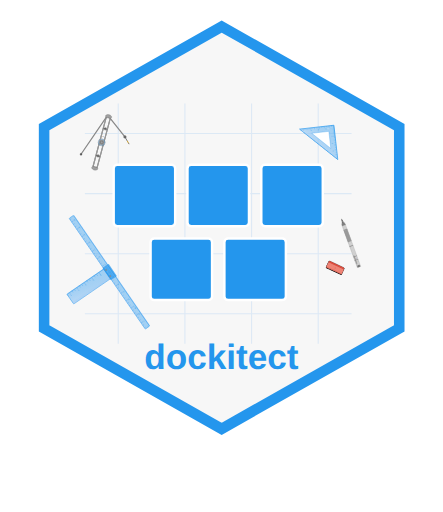
t = 0.00 s
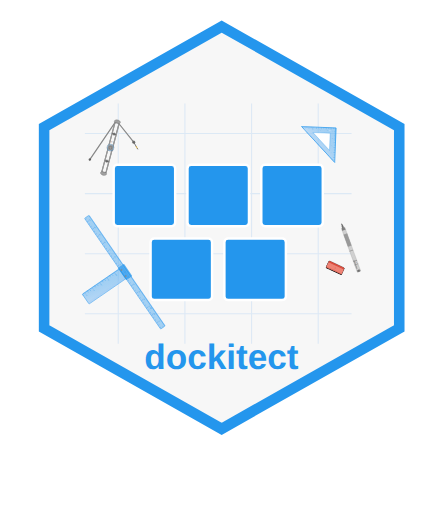
t = 1.75 s
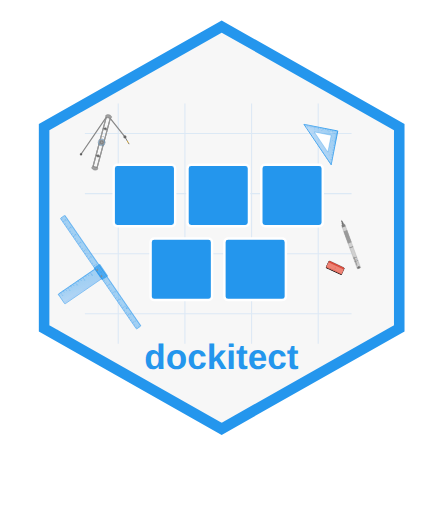
t = 3.50 s
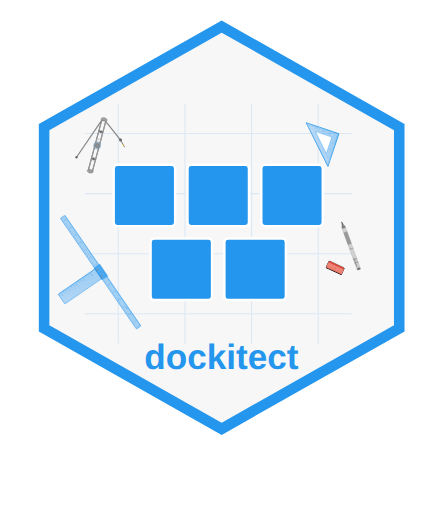
t = 5.00 s
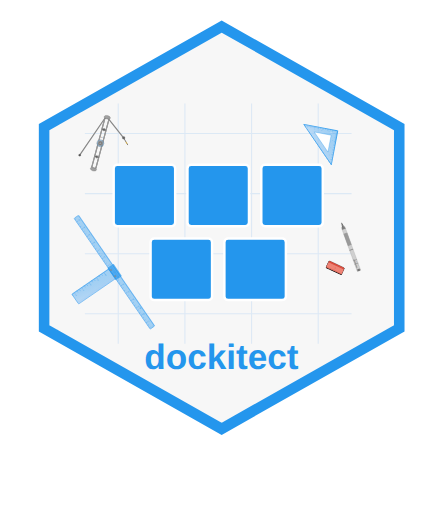
t = 6.56 s
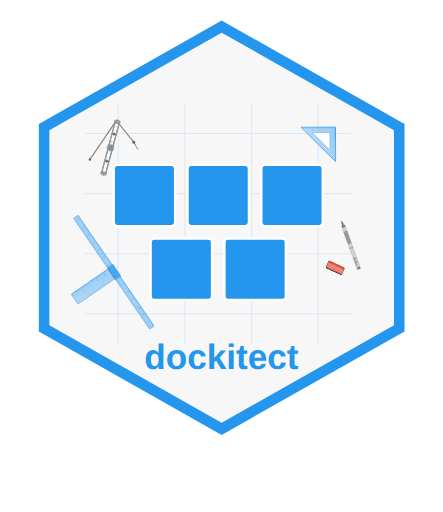
t = 8.75 s

The animated SVG that drew these frames (rendered in a browser with its animation timeline set to each time). Animation: 4 SMIL elements (animateTransform=4); one cycle of 10.00 s, repeats indefinitely.

<?xml version="1.0" encoding="UTF-8"?>
<svg id="Layer_1" xmlns="http://www.w3.org/2000/svg" xmlns:xlink="http://www.w3.org/1999/xlink" version="1.1" viewBox="0 0 2521 2911">
  <!-- Generator: Adobe Illustrator 29.1.0, SVG Export Plug-In . SVG Version: 2.1.0 Build 142)  -->
  <defs>
    <style>
      .st0 {
        fill: #f08577;
      }

      .st1, .st2, .st3, .st4, .st5, .st6, .st7, .st8, .st9, .st10, .st11, .st12, .st13, .st14, .st15, .st16, .st17 {
        stroke: #606060;
      }

      .st1, .st2, .st3, .st4, .st5, .st18 {
        fill: #a0a0a0;
      }

      .st1, .st5, .st19, .st20, .st9, .st21, .st22, .st11, .st23, .st24, .st25, .st13, .st26, .st27, .st28, .st16, .st29, .st30, .st17 {
        stroke-miterlimit: 3.2;
      }

      .st1, .st9 {
        stroke-width: 1.6px;
      }

      .st2, .st31, .st32, .st10, .st33, .st34, .st35, .st36 {
        stroke-miterlimit: 3.4;
      }

      .st2, .st32, .st10, .st35 {
        stroke-width: .9px;
      }

      .st3, .st4, .st6, .st7, .st8, .st12, .st37, .st38, .st39, .st40, .st14, .st41, .st15, .st42, .st43 {
        stroke-miterlimit: 2.8;
      }

      .st3, .st7, .st39, .st41, .st43 {
        stroke-width: .3px;
      }

      .st4, .st6, .st8, .st12, .st14 {
        stroke-width: .6px;
      }

      .st5, .st21, .st17 {
        stroke-width: 1.2px;
      }

      .st6, .st7 {
        fill: #909090;
      }

      .st44 {
        fill: url(#linear-gradient1);
      }

      .st19, .st20 {
        stroke: #a0a0a0;
      }

      .st19, .st20, .st22, .st11, .st26, .st28, .st16, .st30 {
        stroke-width: .8px;
      }

      .st45 {
        stroke: #d35547;
      }

      .st45, .st20, .st21, .st46, .st22, .st37, .st24, .st47, .st48, .st42, .st49, .st35, .st50 {
        fill: none;
      }

      .st45, .st51, .st52, .st53, .st49 {
        stroke-miterlimit: 3.2;
      }

      .st45, .st52 {
        stroke-width: .8px;
      }

      .st8 {
        fill: #f0f0f0;
      }

      .st54, .st55, .st32, .st56, .st57, .st37, .st58, .st59, .st60, .st42, .st61, .st62, .st35, .st63, .st64, .st36 {
        isolation: isolate;
      }

      .st54, .st56, .st65, .st58, .st64 {
        font-family: ArialMT, Arial;
      }

      .st54, .st66, .st65, .st59, .st60, .st61, .st64 {
        fill: #2496ed;
      }

      .st54, .st65 {
        font-size: 8.5px;
      }

      .st20 {
        stroke-dasharray: 4 4;
      }

      .st31, .st67, .st33, .st34, .st47, .st48, .st68, .st50 {
        stroke: #2496ed;
      }

      .st31, .st36 {
        stroke-width: 1.7px;
      }

      .st67 {
        stroke-width: 1.4px;
      }

      .st67, .st46, .st47, .st48, .st50, .st69 {
        stroke-miterlimit: 2.8;
      }

      .st9 {
        fill: url(#linear-gradient);
      }

      .st21, .st22, .st26, .st43 {
        stroke: #404040;
      }

      .st46 {
        display: none;
        stroke: #000;
        stroke-width: 5.6px;
      }

      .st55 {
        opacity: .6;
      }

      .st55, .st15, .st16 {
        fill: #d0d0d0;
      }

      .st51 {
        stroke-width: .6px;
      }

      .st51, .st49 {
        stroke: #c0392b;
      }

      .st52 {
        fill: #e64c3c;
      }

      .st52, .st23, .st53 {
        stroke: #303030;
      }

      .st32, .st70, .st35 {
        opacity: .3;
      }

      .st32, .st36 {
        stroke: #a4cef5;
      }

      .st12, .st28, .st41 {
        fill: #707070;
      }

      .st56 {
        fill: #952c23;
        font-size: 8px;
      }

      .st56, .st59 {
        opacity: .8;
      }

      .st66 {
        stroke-miterlimit: 28;
        stroke-width: 14px;
      }

      .st66, .st35, .st69 {
        stroke: #fff;
      }

      .st57 {
        font-size: 8px;
      }

      .st57, .st71, .st58, .st63 {
        fill: #303030;
      }

      .st57, .st59, .st60, .st63 {
        font-family: Arial-BoldMT, Arial;
        font-weight: 700;
      }

      .st33 {
        fill: url(#linear-gradient2);
      }

      .st33, .st34 {
        stroke-width: 2.6px;
      }

      .st34 {
        fill: url(#linear-gradient3);
      }

      .st23, .st25, .st13, .st27 {
        stroke-linecap: round;
      }

      .st23, .st29 {
        stroke-width: 3.2px;
      }

      .st72 {
        fill: #505050;
      }

      .st37 {
        opacity: .2;
      }

      .st37, .st24, .st28, .st41, .st29, .st30 {
        stroke: #505050;
      }

      .st37, .st38, .st15, .st42 {
        stroke-width: .7px;
      }

      .st24 {
        stroke-width: 2.4px;
      }

      .st38, .st39 {
        stroke: #707070;
      }

      .st25 {
        stroke: #8a8a8a;
        stroke-width: 6.4px;
      }

      .st13, .st27 {
        stroke-width: 4.8px;
      }

      .st73, .st74, .st69 {
        fill: #fff;
      }

      .st26, .st43 {
        fill: #606060;
      }

      .st40 {
        stroke: gray;
        stroke-width: .5px;
      }

      .st27 {
        stroke: #daa520;
      }

      .st47 {
        stroke-width: 1.7px;
      }

      .st53 {
        fill: #f5897f;
      }

      .st53, .st49 {
        stroke-width: 1.6px;
      }

      .st58 {
        font-size: 4.2px;
      }

      .st14, .st30, .st17 {
        fill: gray;
      }

      .st59 {
        font-size: 11.9px;
      }

      .st75, .st61 {
        opacity: .7;
      }

      .st76 {
        opacity: .1;
      }

      .st60 {
        font-size: 200px;
      }

      .st48 {
        stroke-dasharray: 7 3.5;
        stroke-width: 2.1px;
      }

      .st42 {
        stroke: #f0f0f0;
      }

      .st42, .st62 {
        opacity: .4;
      }

      .st74 {
        fill-opacity: .3;
      }

      .st77 {
        stroke: #0073ec;
        stroke-width: 6px;
      }

      .st78, .st62 {
        fill: #a4cef5;
      }

      .st68 {
        fill: #f7f7f7;
        stroke-width: 60px;
      }

      .st63 {
        font-size: 4.9px;
      }

      .st50 {
        stroke-width: 4.2px;
      }

      .st79 {
        fill: #eee;
      }

      .st64 {
        font-size: 7px;
      }

      .st36 {
        opacity: .5;
      }

      .st69 {
        fill-opacity: .2;
        stroke-opacity: .3;
        stroke-width: .7px;
      }
    </style>
    <linearGradient id="linear-gradient" x1="902.1" y1="1887.4" x2="903.1" y2="1886.4" gradientTransform="translate(-53829.2 64368.6) rotate(15) scale(40 -40)" gradientUnits="userSpaceOnUse">
      <stop offset="0" stop-color="#a4cef5" stop-opacity=".7"/>
      <stop offset="1" stop-color="#2496ed" stop-opacity=".4"/>
    </linearGradient>
    <linearGradient id="linear-gradient1" x1="1668" y1="1278.3" x2="1781.5" y2="1164.8" gradientTransform="translate(209.9 -543.2) rotate(3.5)" gradientUnits="userSpaceOnUse">
      <stop offset="0" stop-color="#a4cef5" stop-opacity=".7"/>
      <stop offset="1" stop-color="#2496ed" stop-opacity=".4"/>
    </linearGradient>
    <linearGradient id="linear-gradient2" x1="960.9" y1="1929" x2="961.9" y2="1928" gradientTransform="translate(-56751.8 -733946.2) rotate(90) scale(765 -29.8)" gradientUnits="userSpaceOnUse">
      <stop offset="0" stop-color="#a4cef5" stop-opacity=".7"/>
      <stop offset="1" stop-color="#2496ed" stop-opacity=".4"/>
    </linearGradient>
    <linearGradient id="linear-gradient3" x1="939.7" y1="1882.1" x2="940.7" y2="1881.1" gradientTransform="translate(-479300.7 -62306.1) rotate(90) scale(68 -255)" gradientUnits="userSpaceOnUse">
      <stop offset="0" stop-color="#a4cef5" stop-opacity=".7"/>
      <stop offset="1" stop-color="#2496ed" stop-opacity=".4"/>
    </linearGradient>
  </defs>
  <path class="st68" d="M1261.5,150l1010.5,572v1145l-1010.5,572L251,1867V722L1261.5,150Z"/>
  <g class="st76">
    <path class="st77" d="M483.2,758.8h1517.4"/>
    <path class="st77" d="M483.2,1100.5h1517.4"/>
    <path class="st77" d="M483.2,1442.3h1517.4"/>
    <path class="st77" d="M483.2,1784h1517.4"/>
    <path class="st77" d="M672.9,587.9v1367"/>
    <path class="st77" d="M1052.2,587.9v1367"/>
    <path class="st77" d="M1431.6,587.9v1367"/>
    <path class="st77" d="M1810.9,587.9v1367"/>
  </g>
  <g>
    <rect class="st66" x="646.9" y="936.4" width="350" height="350" rx="21" ry="21"/>
    <rect class="st66" x="1066.9" y="936.4" width="350" height="350" rx="21" ry="21"/>
    <rect class="st66" x="1486.9" y="936.4" width="350" height="350" rx="21" ry="21"/>
    <rect class="st66" x="856.9" y="1356.4" width="350" height="350" rx="21" ry="21"/>
    <rect class="st66" x="1276.9" y="1356.4" width="350" height="350" rx="21" ry="21"/>
  </g>
  <!-- Compass with movement animation -->
  <g>
    <animateTransform attributeName="transform" 
                      type="translate" 
                      values="0,0; 50,30; 0,0; -30,20; 0,0" 
                      dur="7s" 
                      repeatCount="indefinite"/>
    <g>
      <path class="st25" d="M604.3,666.6l-74.5,278.2"/>
      <path class="st18" d="M601.2,665.8l6.2,1.7-74.5,278.2-6.2-1.7,74.5-278.2Z"/>
      <path class="st11" d="M604.3,666.6l-74.5,278.2"/>
      <path class="st25" d="M627.5,672.8l-74.5,278.2"/>
      <path class="st18" d="M624.4,672l6.2,1.7-74.5,278.2-6.2-1.7,74.5-278.2Z"/>
      <path class="st11" d="M627.5,672.8l-74.5,278.2"/>
    </g>
    <g>
      <path class="st1" d="M604.3,666.6c-6.7-5.9-4.6-13.7,4.1-15.5s16.5.3,23.2,6.2,4.6,13.7-4.1,15.5"/>
      <line class="st24" x1="604.3" y1="666.6" x2="627.5" y2="672.8"/>
      <path class="st1" d="M529.7,944.8c-8.8,1.8-10.8,9.5-4.1,15.5s14.4,8,23.2,6.2,10.8-9.5,4.1-15.5"/>
      <line class="st24" x1="529.7" y1="944.8" x2="552.9" y2="951"/>
    </g>
    <g>
      <circle class="st5" cx="599.3" cy="731.6" r="8"/>
      <circle class="st30" cx="599.3" cy="731.6" r="4"/>
      <line class="st21" x1="597.6" y1="728.6" x2="601" y2="734.5"/>
      <line class="st21" x1="602.3" y1="729.9" x2="596.4" y2="733.3"/>
      <circle class="st5" cx="557.9" cy="886.1" r="8"/>
      <circle class="st30" cx="557.9" cy="886.1" r="4"/>
      <line class="st21" x1="556.2" y1="883.2" x2="559.6" y2="889"/>
      <line class="st21" x1="560.8" y1="884.4" x2="555" y2="887.8"/>
      <path class="st29" d="M587.7,728.5l23.2,6.2"/>
      <path class="st29" d="M546.3,883l23.2,6.2"/>
    </g>
    <g>
      <circle class="st9" cx="578.6" cy="808.8" r="20"/>
      <circle class="st20" cx="578.6" cy="808.8" r="20"/>
      <circle class="st5" cx="578.6" cy="808.8" r="14.4"/>
      <circle class="st30" cx="578.6" cy="808.8" r="9.6"/>
      <circle class="st16" cx="578.6" cy="808.8" r="4.8"/>
      <line class="st21" x1="575.5" y1="808" x2="581.7" y2="809.7"/>
      <line class="st21" x1="579.4" y1="805.7" x2="577.8" y2="811.9"/>
    </g>
    <g>
      <path class="st25" d="M604.3,666.6l-143.3,210.1"/>
      <path class="st11" d="M602.1,668.5l-143.3,210.1"/>
      <path class="st19" d="M605.2,669.4l-143.3,210.1"/>
      <circle class="st26" cx="461" cy="876.7" r="6.4"/>
      <circle class="st72" cx="461" cy="876.7" r="3.2"/>
      <circle class="st55" cx="459.9" cy="874.8" r="1.6"/>
      <path class="st25" d="M627.5,672.8l83.6,105.2"/>
      <path class="st11" d="M628.4,675.6l83.6,105.2"/>
      <path class="st19" d="M625.3,674.7l83.6,105.2"/>
      <circle class="st17" cx="711.1" cy="778.1" r="8"/>
      <circle class="st28" cx="711.1" cy="778.1" r="4.8"/>
      <line class="st22" x1="708.3" y1="773.2" x2="713.9" y2="783"/>
      <line class="st22" x1="716" y1="775.2" x2="706.2" y2="780.9"/>
      <path class="st13" d="M711.1,778.1l14.1,24.5"/>
      <path class="st27" d="M725.2,802.6l5.7,9.8"/>
      <path class="st23" d="M730.9,812.4l2.8,4.9"/>
    </g>
    <text class="st57" transform="translate(583.4 778.1) rotate(15)"><tspan x="0" y="0">R</tspan></text>
  </g>
  <!-- 45 Set Square Animation -->
  <g>
    <animateTransform attributeName="transform" 
                      type="rotate" 
                      values="0 1806 800; 25 1806 800; 0 1806 800" 
                      dur="10s" 
                      repeatCount="indefinite"/>
    <path class="st50" d="M1705.3,733.5l194.8-22,22,194.8-216.8-172.7"/>
    <path class="st44" d="M1705.3,733.5l194.8-22,22,194.8-216.8-172.7ZM1759.5,776.7l97.4-11,11,97.4-108.4-86.4Z"/>
    <path class="st73" d="M1774.2,757.1l97.4-11,11,97.4-108.4-86.4"/>
    <path class="st74" d="M1720.8,745.8l13.9-1.6-6.2,7.7"/>
    <path class="st74" d="M1859.9,730.1l13.9-1.6-6.2,7.7"/>
    <path class="st69" d="M1898.9,887.7l-23.2-18.5"/>
    <path class="st47" d="M1774.2,757.1l97.4-11,11,97.4-108.4-86.4"/>
    <g>
      <path class="st67" d="M1712.3,732.7l.8,7"/>
      <path class="st67" d="M1719.3,731.9l.8,7"/>
      <path class="st67" d="M1726.2,731.1l1.2,10.4"/>
      <path class="st67" d="M1733.2,730.3l.8,7"/>
      <path class="st67" d="M1740.1,729.6l.8,7"/>
      <path class="st67" d="M1747.1,728.8l1.2,10.4"/>
      <path class="st67" d="M1754,728l.8,7"/>
      <path class="st67" d="M1761,727.2l.8,7"/>
      <path class="st67" d="M1767.9,726.4l1.2,10.4"/>
      <path class="st67" d="M1774.9,725.6l.8,7"/>
      <path class="st67" d="M1788.8,724l1.2,10.4"/>
      <path class="st67" d="M1802.7,722.5l.8,7"/>
      <path class="st67" d="M1816.6,720.9l1.2,10.4"/>
      <path class="st67" d="M1830.5,719.3l.8,7"/>
      <path class="st67" d="M1844.5,717.7l1.2,10.4"/>
      <path class="st67" d="M1858.4,716.2l.8,7"/>
      <path class="st67" d="M1872.3,714.6l1.2,10.4"/>
      <path class="st67" d="M1886.2,713l.8,7"/>
    </g>
    <g>
      <path class="st67" d="M1900.9,718.4l-7,.8"/>
      <path class="st67" d="M1901.7,725.4l-7,.8"/>
      <path class="st67" d="M1902.5,732.3l-10.4,1.2"/>
      <path class="st67" d="M1903.2,739.3l-7,.8"/>
      <path class="st67" d="M1904,746.2l-7,.8"/>
      <path class="st67" d="M1904.8,753.2l-10.4,1.2"/>
      <path class="st67" d="M1905.6,760.1l-7,.8"/>
      <path class="st67" d="M1906.4,767.1l-7,.8"/>
      <path class="st67" d="M1907.2,774.1l-10.4,1.2"/>
      <path class="st67" d="M1908,781l-7,.8"/>
      <path class="st67" d="M1909.5,794.9l-10.4,1.2"/>
      <path class="st67" d="M1911.1,808.8l-7,.8"/>
      <path class="st67" d="M1912.7,822.7l-10.4,1.2"/>
      <path class="st67" d="M1914.3,836.7l-7,.8"/>
      <path class="st67" d="M1915.8,850.6l-10.4,1.2"/>
      <path class="st67" d="M1917.4,864.5l-7,.8"/>
      <path class="st67" d="M1919,878.4l-10.4,1.2"/>
      <path class="st67" d="M1920.6,892.3l-7,.8"/>
    </g>
    <g>
      <text class="st64" transform="translate(1726.2 748.7) rotate(-6.5)"><tspan x="0" y="0">3</tspan></text>
      <text class="st64" transform="translate(1768 744) rotate(-6.5)"><tspan x="0" y="0">9</tspan></text>
      <text class="st64" transform="translate(1807.8 739.5) rotate(-6.5)"><tspan x="0" y="0">15</tspan></text>
      <text class="st64" transform="translate(1849.5 734.8) rotate(-6.5)"><tspan x="0" y="0">21</tspan></text>
      <text class="st64" transform="translate(1881.2 734.7) rotate(-6.5)"><tspan x="0" y="0">3</tspan></text>
      <text class="st64" transform="translate(1885.9 776.5) rotate(-6.5)"><tspan x="0" y="0">9</tspan></text>
      <text class="st64" transform="translate(1886.8 818.6) rotate(-6.5)"><tspan x="0" y="0">15</tspan></text>
      <text class="st64" transform="translate(1891.5 860.4) rotate(-6.5)"><tspan x="0" y="0">21</tspan></text>
    </g>
    <path class="st48" d="M1705.3,733.5l216.8,172.7"/>
    <path class="st46" d="M1709.2,736.6l194.8-22,22,194.8-216.8-172.7"/>
  </g>
  <!-- T-Square Sliding Rule Animation -->
  <g>
    <animateTransform attributeName="transform" 
                      type="translate" 
                      values="0,0; 100,0; -100,0; 0,0" 
                      dur="6s" 
                      repeatCount="indefinite"/>
    <g>
      <rect class="st78" x="634.1" y="1156" width="4.3" height="765" rx="1.7" ry="1.7" transform="translate(2032.1 2445.8) rotate(145.5)"/>
      <rect class="st33" x="607.3" y="1165.6" width="29.8" height="765" rx="4.3" ry="4.3" transform="translate(2012 2471.3) rotate(145.5)"/>
      <path class="st62" d="M824.2,1868.2l-428.6-623.4c-1.3-1.9-.8-4.6,1.1-5.9h0c1.9-1.3,4.6-.8,5.9,1.1l428.6,623.4c1.3,1.9.8,4.6-1.1,5.9h0c-1.9,1.3-4.6.8-5.9-1.1Z"/>
      <path class="st35" d="M709.7,1694.2c-7.5-15.5-26.2-33.6-33.7-49"/>
      <path class="st35" d="M568.8,1481.7c-7.5-15.5-26.2-33.6-33.7-49"/>
      <path class="st35" d="M768.4,1757c-7.5-15.5-21.4-26.6-28.9-42"/>
    </g>
    <g>
      <path class="st31" d="M821.8,1864.7l7-4.8"/>
      <path class="st31" d="M812.2,1850.7l7-4.8"/>
      <path class="st31" d="M802.6,1836.7l10.5-7.2"/>
      <path class="st31" d="M792.9,1822.7l7-4.8"/>
      <path class="st31" d="M783.3,1808.7l7-4.8"/>
      <path class="st31" d="M773.7,1794.7l10.5-7.2"/>
      <path class="st31" d="M764,1780.7l7-4.8"/>
      <path class="st31" d="M754.4,1766.7l7-4.8"/>
      <path class="st31" d="M744.8,1752.7l10.5-7.2"/>
      <path class="st31" d="M735.1,1738.6l7-4.8"/>
      <path class="st31" d="M725.5,1724.6l7-4.8"/>
      <path class="st31" d="M715.9,1710.6l10.5-7.2"/>
      <path class="st31" d="M706.2,1696.6l7-4.8"/>
      <path class="st31" d="M696.6,1682.6l7-4.8"/>
      <path class="st31" d="M687,1668.6l10.5-7.2"/>
      <path class="st31" d="M677.4,1654.6l7-4.8"/>
      <path class="st31" d="M667.7,1640.6l7-4.8"/>
      <path class="st31" d="M658.1,1626.6l10.5-7.2"/>
      <path class="st31" d="M648.5,1612.6l7-4.8"/>
      <path class="st31" d="M638.8,1598.6l7-4.8"/>
      <path class="st31" d="M629.2,1584.6l10.5-7.2"/>
      <path class="st31" d="M619.6,1570.5l7-4.8"/>
      <path class="st31" d="M609.9,1556.5l10.5-7.2"/>
      <path class="st31" d="M600.3,1542.5l7-4.8"/>
      <path class="st31" d="M590.7,1528.5l7-4.8"/>
      <path class="st31" d="M581,1514.5l10.5-7.2"/>
      <path class="st31" d="M571.4,1500.5l7-4.8"/>
      <path class="st31" d="M561.8,1486.5l7-4.8"/>
      <path class="st31" d="M552.1,1472.5l10.5-7.2"/>
      <path class="st31" d="M542.5,1458.5l7-4.8"/>
      <path class="st31" d="M532.9,1444.5l7-4.8"/>
      <path class="st31" d="M523.3,1430.5l10.5-7.2"/>
      <path class="st31" d="M513.6,1416.4l7-4.8"/>
      <path class="st31" d="M504,1402.4l7-4.8"/>
      <path class="st31" d="M494.4,1388.4l10.5-7.2"/>
      <path class="st31" d="M484.7,1374.4l7-4.8"/>
      <path class="st31" d="M475.1,1360.4l7-4.8"/>
      <path class="st31" d="M465.5,1346.4l10.5-7.2"/>
      <path class="st31" d="M455.8,1332.4l7-4.8"/>
      <path class="st31" d="M446.2,1318.4l7-4.8"/>
      <path class="st31" d="M436.6,1304.4l10.5-7.2"/>
      <path class="st31" d="M426.9,1290.4l7-4.8"/>
      <path class="st31" d="M407,1262.6l10.5-7.2"/>
      <path class="st31" d="M416.9,1276.2l7-4.8"/>
      <path class="st31" d="M398,1248.3l7-4.8"/>
    </g>
    <g>
      <text class="st54" transform="translate(841.7 1854.7) rotate(-124.5)"><tspan x="0" y="0">0</tspan></text>
      <text class="st54" transform="translate(823.3 1828.7) rotate(-124.5)"><tspan x="0" y="0">10</tspan></text>
      <text class="st54" transform="translate(794.9 1786.7) rotate(-124.5)"><tspan x="0" y="0">20</tspan></text>
      <text class="st54" transform="translate(765.3 1744.1) rotate(-124.5)"><tspan x="0" y="0">30</tspan></text>
      <text class="st65" transform="translate(736.3 1703.1) rotate(-124.5)"><tspan x="0" y="0">40</tspan></text>
      <text class="st54" transform="translate(708.9 1661) rotate(-124.5)"><tspan x="0" y="0">50</tspan></text>
      <text class="st54" transform="translate(677.5 1618.2) rotate(-124.5)"><tspan x="0" y="0">60</tspan></text>
      <text class="st54" transform="translate(649.7 1576.5) rotate(-124.5)"><tspan x="0" y="0">70</tspan></text>
      <text class="st54" transform="translate(630 1548.4) rotate(-124.5)"><tspan x="0" y="0">80</tspan></text>
      <text class="st54" transform="translate(601.6 1506.5) rotate(-124.5)"><tspan x="0" y="0">90</tspan></text>
      <text class="st54" transform="translate(573.6 1466.5) rotate(-124.5)"><tspan x="0" y="0">100</tspan></text>
      <text class="st54" transform="translate(544.6 1424.8) rotate(-124.5)"><tspan x="0" y="0">110</tspan></text>
      <text class="st54" transform="translate(515.6 1382.9) rotate(-124.5)"><tspan x="0" y="0">120</tspan></text>
      <text class="st54" transform="translate(486.9 1340.4) rotate(-124.5)"><tspan x="0" y="0">130</tspan></text>
      <text class="st54" transform="translate(458 1298.5) rotate(-124.5)"><tspan x="0" y="0">140</tspan></text>
      <text class="st54" transform="translate(430 1255.5) rotate(-124.5)"><tspan x="0" y="0">150</tspan></text>
    </g>
    <g>
      <rect class="st78" x="359.3" y="1600.4" width="255" height="4.3" rx="1.7" ry="1.7" transform="translate(1795.9 2647.2) rotate(145.5)"/>
      <rect class="st34" x="377.4" y="1594.8" width="255" height="68" rx="4.3" ry="4.3" transform="translate(1843.7 2684.9) rotate(145.5)"/>
      <rect class="st62" x="393" y="1645.2" width="255" height="12.8" rx="4.3" ry="4.3" transform="translate(1885.1 2717.5) rotate(145.5)"/>
      <path class="st35" d="M486.7,1677.4c12.6-11.7,29.5-17.2,42-28.9"/>
      <path class="st35" d="M525.4,1583.7c12.6-11.7,29.5-17.2,42-28.9"/>
    </g>
    <g>
      <path class="st31" d="M387.6,1682.1l-4.8-7"/>
      <path class="st31" d="M402,1674.7l-4.8-7"/>
      <path class="st31" d="M415.6,1662.9l-7.2-10.5"/>
      <path class="st31" d="M430,1655.4l-4.8-7"/>
      <path class="st31" d="M444,1645.8l-4.8-7"/>
      <path class="st31" d="M457.6,1634l-7.2-10.5"/>
      <path class="st31" d="M472,1626.6l-4.8-7"/>
      <path class="st31" d="M486,1616.9l-4.8-7"/>
      <path class="st31" d="M499.7,1605.1l-7.2-10.5"/>
      <path class="st31" d="M514,1597.7l-4.8-7"/>
      <path class="st31" d="M528,1588l-4.8-7"/>
      <path class="st31" d="M541.7,1576.2l-7.2-10.5"/>
      <path class="st31" d="M556,1568.8l-4.8-7"/>
      <path class="st31" d="M570.1,1559.1l-4.8-7"/>
    </g>
    <g>
      <text class="st54" transform="translate(408.4 1680.2) rotate(-124.5)"><tspan x="0" y="0">0</tspan></text>
      <text class="st54" transform="translate(450.4 1651.3) rotate(-124.5)"><tspan x="0" y="0">6</tspan></text>
      <text class="st54" transform="translate(493.8 1624.4) rotate(-124.5)"><tspan x="0" y="0">12</tspan></text>
      <text class="st54" transform="translate(535.8 1595.5) rotate(-124.5)"><tspan x="0" y="0">18</tspan></text>
      <text class="st54" transform="translate(577.8 1566.6) rotate(-124.5)"><tspan x="0" y="0">24</tspan></text>
    </g>
    <g>
      <rect class="st61" x="602.7" y="1504.4" width="42.5" height="85" rx="4.3" ry="4.3" transform="translate(2014.5 2468.1) rotate(145.5)"/>
      <path class="st36" d="M641,1586.7l-48.2-70"/>
      <path class="st32" d="M648,1581.9l-48.2-70"/>
      <path class="st36" d="M655,1577.1l-48.2-70"/>
      <circle class="st2" cx="627.6" cy="1570.2" r="4.3"/>
      <circle class="st2" cx="603.5" cy="1535.2" r="4.3"/>
      <path class="st10" d="M627.1,1572.6l.9-4.7"/>
      <path class="st10" d="M625.2,1569.8l4.7.9"/>
      <path class="st10" d="M603.1,1537.5l.9-4.7"/>
      <path class="st10" d="M601.1,1534.7l4.7.9"/>
    </g>
    <text class="st59" transform="translate(775.4 1752.2) rotate(-124.5)"><tspan x="0" y="0">R</tspan></text>
  </g>
  <!-- Drafting Pencil Animation -->
  <g>
    <animateTransform attributeName="transform" 
                      type="translate" 
                      values="0,0; 0,30; 0,0" 
                      dur="4s" 
                      repeatCount="indefinite"/>
    <rect class="st15" x="1987.1" y="1260.4" width="21" height="266" rx="1.4" ry="1.4" transform="translate(-356.1 767.3) rotate(-20)"/>
    <g>
      <rect class="st3" x="1968" y="1305.8" width="21" height="70" transform="translate(-339.3 757.5) rotate(-20)"/>
      <g>
        <path class="st40" d="M1999.1,1366.8l-19.7,7.2"/>
        <path class="st40" d="M1997.9,1363.5l-19.7,7.2"/>
        <path class="st40" d="M1996.7,1360.2l-19.7,7.2"/>
        <path class="st40" d="M1995.5,1356.9l-19.7,7.2"/>
        <path class="st40" d="M1994.3,1353.7l-19.7,7.2"/>
        <path class="st40" d="M1993.1,1350.4l-19.7,7.2"/>
        <path class="st40" d="M1991.9,1347.1l-19.7,7.2"/>
        <path class="st40" d="M1990.7,1343.8l-19.7,7.2"/>
        <path class="st40" d="M1989.5,1340.5l-19.7,7.2"/>
        <path class="st40" d="M1988.3,1337.2l-19.7,7.2"/>
        <path class="st40" d="M1987.1,1333.9l-19.7,7.2"/>
        <path class="st40" d="M1985.9,1330.6l-19.7,7.2"/>
        <path class="st40" d="M1984.7,1327.3l-19.7,7.2"/>
        <path class="st40" d="M1983.5,1324.1l-19.7,7.2"/>
        <path class="st40" d="M1982.3,1320.8l-19.7,7.2"/>
        <path class="st40" d="M1981.1,1317.5l-19.7,7.2"/>
        <path class="st40" d="M1979.9,1314.2l-19.7,7.2"/>
        <path class="st40" d="M1978.7,1310.9l-19.7,7.2"/>
        <path class="st40" d="M1977.5,1307.6l-19.7,7.2"/>
      </g>
      <g class="st75">
        <path class="st39" d="M1999.1,1366.8l-9-4.2"/>
        <path class="st39" d="M1992.5,1369.2l-9-4.2"/>
        <path class="st39" d="M1985.9,1371.6l-9-4.2"/>
        <path class="st39" d="M1996.7,1360.2l-9-4.2"/>
        <path class="st39" d="M1990.1,1362.6l-9-4.2"/>
        <path class="st39" d="M1983.5,1365l-9-4.2"/>
        <path class="st39" d="M1994.3,1353.7l-9-4.2"/>
        <path class="st39" d="M1987.7,1356l-9-4.2"/>
        <path class="st39" d="M1981.1,1358.4l-9-4.2"/>
        <path class="st39" d="M1991.9,1347.1l-9-4.2"/>
        <path class="st39" d="M1985.3,1349.5l-9-4.2"/>
        <path class="st39" d="M1978.8,1351.9l-9-4.2"/>
        <path class="st39" d="M1989.5,1340.5l-9-4.2"/>
        <path class="st39" d="M1982.9,1342.9l-9-4.2"/>
        <path class="st39" d="M1976.4,1345.3l-9-4.2"/>
        <path class="st39" d="M1987.1,1333.9l-9-4.2"/>
        <path class="st39" d="M1980.5,1336.3l-9-4.2"/>
        <path class="st39" d="M1974,1338.7l-9-4.2"/>
        <path class="st39" d="M1984.7,1327.3l-9-4.2"/>
        <path class="st39" d="M1978.2,1329.7l-9-4.2"/>
        <path class="st39" d="M1971.6,1332.1l-9-4.2"/>
        <path class="st39" d="M1982.3,1320.8l-9-4.2"/>
        <path class="st39" d="M1975.8,1323.2l-9-4.2"/>
        <path class="st39" d="M1969.2,1325.6l-9-4.2"/>
        <path class="st39" d="M1979.9,1314.2l-9-4.2"/>
        <path class="st39" d="M1973.4,1316.6l-9-4.2"/>
        <path class="st39" d="M1966.8,1319l-9-4.2"/>
      </g>
    </g>
    <g>
      <path class="st4" d="M2032.6,1499.9l-16.8-46c-1.2-3.3-4.5-2.1-3.3,1.2l16.8,46c1.2,3.3,4.5,2.1,3.3-1.2Z"/>
      <path class="st38" d="M2030.1,1497.1l-14.4-39.5"/>
      <rect class="st7" x="2017.6" y="1475.5" width="21" height="3.5" transform="translate(-383 782.8) rotate(-20)"/>
      <rect class="st7" x="2010.4" y="1455.8" width="21" height="3.5" transform="translate(-376.6 779.1) rotate(-20)"/>
      <circle class="st8" cx="2036.9" cy="1487.1" r="3.5"/>
      <text class="st58" transform="translate(2038.9 1485.2) rotate(160)"><tspan x="0" y="0">JB</tspan></text>
      <text class="st63" transform="translate(2028.1 1468.1) rotate(-110)"><tspan x="0" y="0">R</tspan></text>
    </g>
    <rect class="st7" x="1988.9" y="1396.6" width="21" height="3.5" transform="translate(-357.7 768.2) rotate(-20)"/>
    <rect class="st7" x="1955.4" y="1304.5" width="21" height="3.5" transform="translate(-328.2 751.1) rotate(-20)"/>
    <g>
      <rect class="st6" x="2032.9" y="1508.2" width="16.8" height="10.5" rx="1.4" ry="1.4" transform="translate(-394.5 789.4) rotate(-20)"/>
      <circle class="st14" cx="2041.2" cy="1513.1" r="5.6"/>
      <circle class="st41" cx="2041.2" cy="1513.1" r="3.5"/>
    </g>
    <g>
      <path class="st14" d="M1966.8,1278l-8.1-12-13.2,4.8,1.5,14.4,19.7-7.2Z"/>
      <rect class="st12" x="1945.4" y="1258.3" width="9.8" height="10.5" rx=".7" ry=".7" transform="translate(-314.5 743.2) rotate(-20)"/>
      <path class="st43" d="M1951.2,1257.6l-3.6-9.9-5.3,1.9,3.6,9.9,5.3-1.9Z"/>
      <path class="st71" d="M1946.3,1248.2l-3.7-6.1,1.1,7.1,2.6-1Z"/>
      <rect class="st71" x="1946" y="1248.4" width="1.4" height="10.5" transform="translate(-311.4 741.4) rotate(-20)"/>
    </g>
    <line class="st42" x1="2049.9" y1="1508.5" x2="1968.5" y2="1284.8"/>
    <line class="st37" x1="2031.5" y1="1515.2" x2="1950.1" y2="1291.5"/>
  </g>
  <g>
    <rect x="1885.4" y="1474.6" width="43.2" height="99.2" rx="4.8" ry="4.8" transform="translate(-280.4 2608.3) rotate(-65)"/>
    <rect class="st53" x="1888.3" y="1473.3" width="40" height="96" rx="4" ry="4" transform="translate(-277 2607.9) rotate(-65)"/>
    <rect class="st52" x="1909.9" y="1459.5" width="9.6" height="96" rx="4" ry="4" transform="translate(-260.8 2605.8) rotate(-65)"/>
    <rect class="st0" x="1891.1" y="1477.7" width="30.4" height="96" transform="translate(-282.1 2608.6) rotate(-65)"/>
    <path class="st45" d="M1869.2,1491.6l87,40.6-12.8,27.6-87-40.6,12.8-27.6Z"/>
    <path class="st49" d="M1857.8,1519.8c14.1,3.9,28.2,11.4,43.7,16,13.5,8.9,28.3,15,40.4,23.2"/>
    <g>
      <circle class="st79" cx="1869.2" cy="1529.5" r="1.2"/>
      <circle class="st79" cx="1871.8" cy="1533.4" r=".6"/>
      <circle class="st79" cx="1876.1" cy="1533.7" r="1"/>
      <circle class="st79" cx="1883" cy="1537.8" r=".8"/>
      <circle class="st79" cx="1890.9" cy="1539.7" r=".6"/>
      <circle class="st79" cx="1904.4" cy="1548.6" r="1"/>
      <circle class="st79" cx="1908.7" cy="1548.9" r=".7"/>
      <circle class="st79" cx="1915.6" cy="1553" r=".9"/>
      <circle class="st79" cx="1923.2" cy="1555.6" r=".6"/>
    </g>
    <g class="st70">
      <path class="st51" d="M1878.4,1500.3l-8.8,18.9"/>
      <path class="st51" d="M1889.9,1503.9l-10.1,21.8"/>
      <path class="st51" d="M1899.5,1511.9l-7.8,16.7"/>
      <path class="st51" d="M1911.4,1514.8l-9.5,20.3"/>
      <path class="st51" d="M1921.6,1521.3l-8.5,18.1"/>
      <path class="st51" d="M1933.4,1524.2l-10.1,21.8"/>
      <path class="st51" d="M1943.6,1530.7l-8.5,18.1"/>
    </g>
    <text class="st56" transform="translate(1903.4 1525.7) rotate(25)"><tspan x="0" y="0">R</tspan></text>
  </g>
  <text class="st60" transform="translate(821 2100)"><tspan x="0" y="0">dockitect</tspan></text>
</svg>
